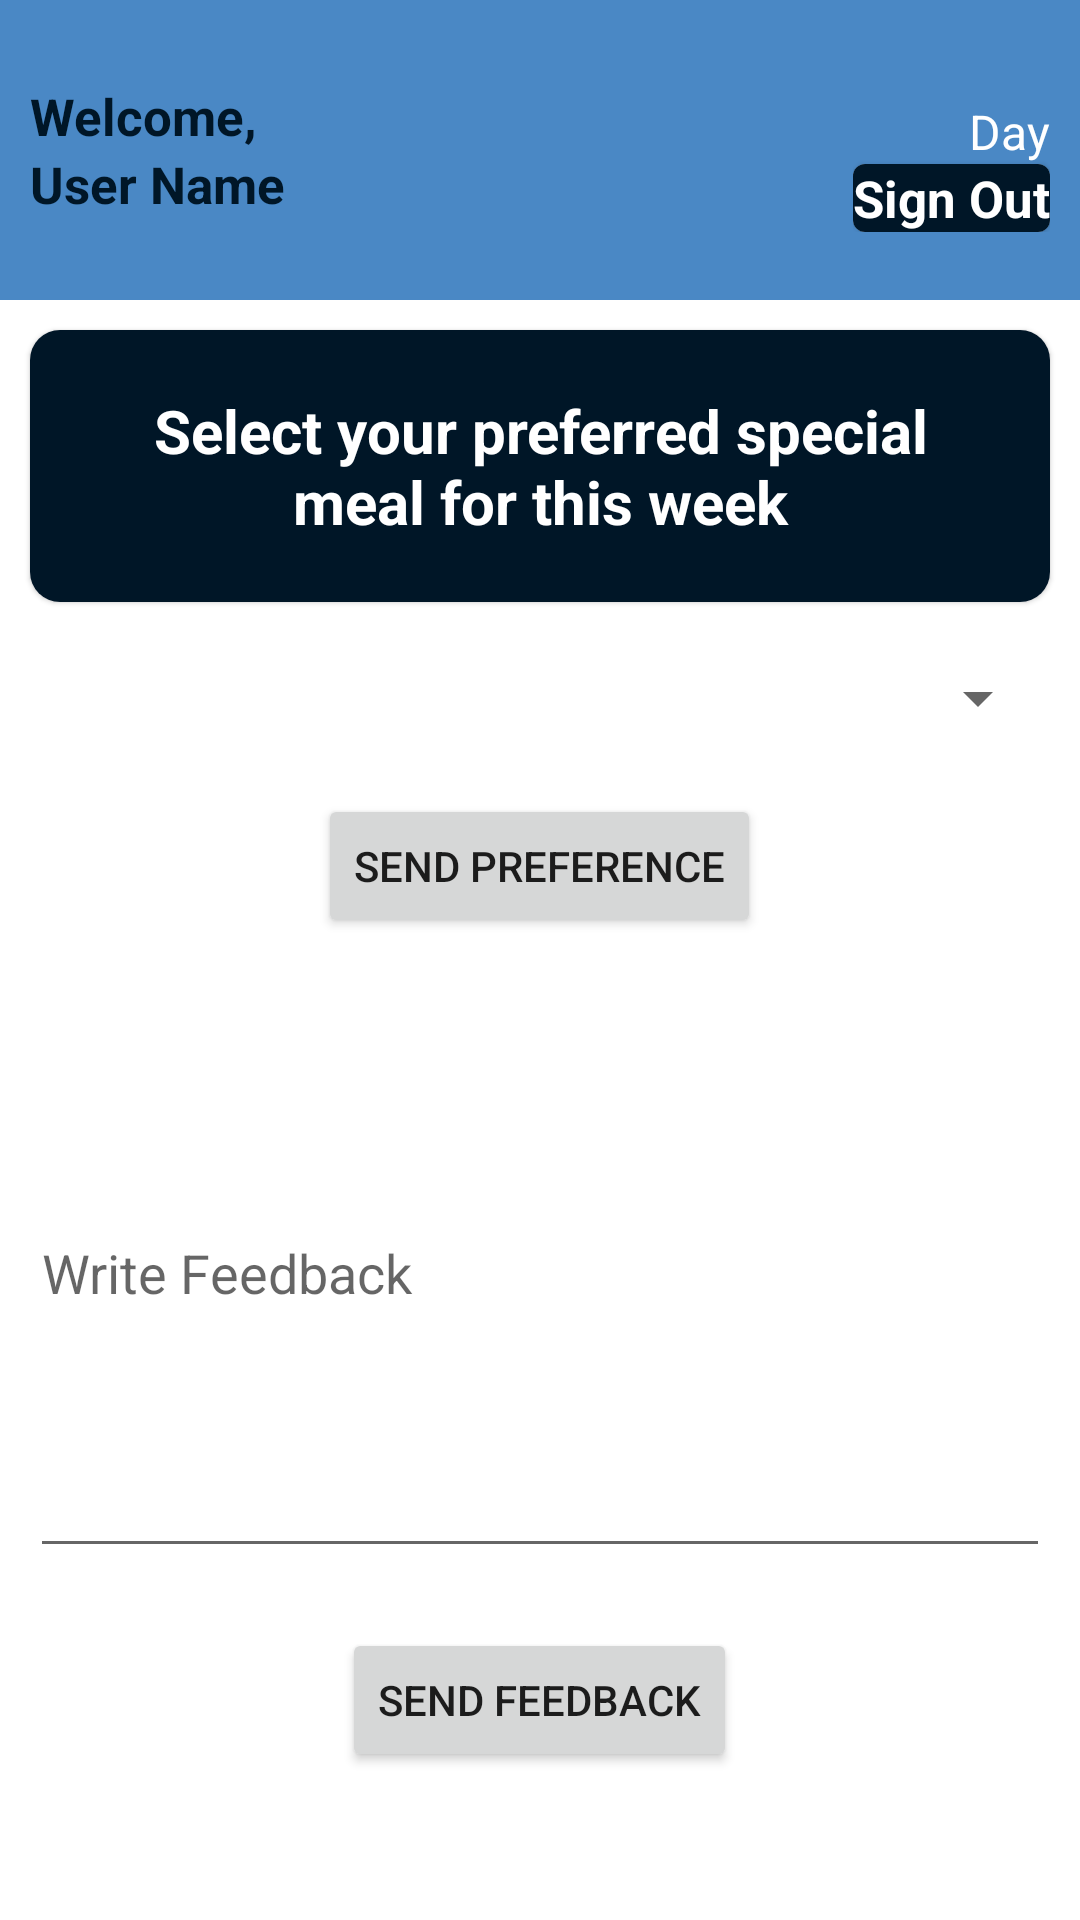

This screen was rendered from an Android layout file. Write that file and the resources it references.
<!-- AndroidManifest.xml: application theme Theme.SFP4 -->
<!-- res/layout/activity_main_student.xml -->
<?xml version="1.0" encoding="utf-8"?>
<LinearLayout xmlns:android="http://schemas.android.com/apk/res/android"
    xmlns:app="http://schemas.android.com/apk/res-auto"
    xmlns:tools="http://schemas.android.com/tools"
    android:layout_width="match_parent"
    android:layout_height="match_parent"
    android:orientation="vertical"
    tools:context=".student_home.MainActivityStudent">

    <androidx.constraintlayout.widget.ConstraintLayout
        android:layout_width="match_parent"
        android:layout_height="100dp"
        android:paddingHorizontal="10dp"
        android:background="#4A88C5">

        <LinearLayout
            android:layout_width="wrap_content"
            android:layout_height="wrap_content"
            android:orientation="vertical"
            app:layout_constraintStart_toStartOf="parent"
            app:layout_constraintBottom_toBottomOf="parent"
            app:layout_constraintTop_toTopOf="parent">

            <TextView
                android:id="@+id/tvWelcome"
                android:layout_width="wrap_content"
                android:layout_height="wrap_content"
                android:text="Welcome,"
                android:textStyle="bold"
                android:textSize="17sp"
                android:textColor="#001627"/>

            <TextView
                android:id="@+id/tvUserName"
                android:layout_width="wrap_content"
                android:layout_height="wrap_content"
                android:text="User Name"
                android:textStyle="bold"
                android:textSize="17sp"
                android:textColor="#001627" />


        </LinearLayout>

        <LinearLayout
            android:layout_width="wrap_content"
            android:layout_height="wrap_content"
            android:orientation="vertical"
            android:gravity="right"
            app:layout_constraintEnd_toEndOf="parent"
            app:layout_constraintTop_toTopOf="parent"
            app:layout_constraintBottom_toBottomOf="parent">

            <TextView
                android:id="@+id/tvCurDate"
                android:layout_width="wrap_content"
                android:layout_height="wrap_content"
                android:text="Day"
                android:textColor="@color/white"
                android:textSize="16sp"
                android:layout_marginTop="10dp"/>

            <com.google.android.material.card.MaterialCardView
                android:layout_width="wrap_content"
                android:layout_height="wrap_content">

                <TextView
                    android:onClick="studentLogOutClicked"
                    android:layout_width="wrap_content"
                    android:layout_height="wrap_content"
                    android:text="Sign Out"
                    android:textStyle="bold"
                    android:textSize="17sp"
                    android:background="#001627"
                    android:textColor="@color/white"/>
            </com.google.android.material.card.MaterialCardView>

        </LinearLayout>

    </androidx.constraintlayout.widget.ConstraintLayout>

    <com.google.android.material.card.MaterialCardView
        android:layout_width="match_parent"
        android:layout_height="wrap_content"
        style="?attr/materialCardViewElevatedStyle"
        android:layout_margin="10dp"
        app:cardCornerRadius="10dp">

        <TextView
            android:layout_width="match_parent"
            android:layout_height="wrap_content"
            android:text="Select your preferred special meal for this week"
            android:textSize="20sp"
            android:textStyle="bold"
            android:textColor="@color/white"
            android:padding="20dp"
            android:textAlignment="center"
            android:background="#001627"/>

    </com.google.android.material.card.MaterialCardView>

    <Spinner
        android:id="@+id/spSelectSpecialMeal"
        android:layout_width="match_parent"
        android:layout_height="wrap_content"
        android:layout_margin="10dp"/>

    <Button
        android:id="@+id/btnSendPreference"
        android:onClick="btnSendPreferenceClicked"
        android:layout_width="wrap_content"
        android:layout_height="wrap_content"
        android:layout_marginTop="10dp"
        android:layout_gravity="center"
        android:text="Send Preference"/>

    <EditText
        android:id="@+id/edtFeedBackText"
        android:layout_width="match_parent"
        android:layout_height="200dp"
        android:layout_margin="10dp"
        android:hint="Write Feedback" />

    <Button
        android:id="@+id/btnSendFeedback"
        android:layout_width="wrap_content"
        android:layout_height="wrap_content"
        android:layout_gravity="center"
        android:layout_marginTop="10dp"
        android:onClick="btnSendFeedbackClicked"
        android:text="Send Feedback" />

</LinearLayout>
<!-- resources referenced by this layout -->
<resources>
  <color name="white">#FFFFFFFF</color>
  <style name="Theme.SFP4" parent="Theme.MaterialComponents.DayNight.DarkActionBar">
          
          <item name="colorPrimary">@color/purple_500</item>
          <item name="colorPrimaryVariant">@color/purple_700</item>
          <item name="colorOnPrimary">@color/white</item>
          
          <item name="colorSecondary">@color/teal_200</item>
          <item name="colorSecondaryVariant">@color/teal_700</item>
          <item name="colorOnSecondary">@color/black</item>
          
          <item name="android:statusBarColor" tools:targetApi="l">?attr/colorPrimaryVariant</item>
          
      </style>
  <color name="purple_500">#FF6200EE</color>
  <color name="purple_700">#FF3700B3</color>
  <color name="teal_200">#FF03DAC5</color>
  <color name="teal_700">#FF018786</color>
  <color name="black">#FF000000</color>
</resources>
